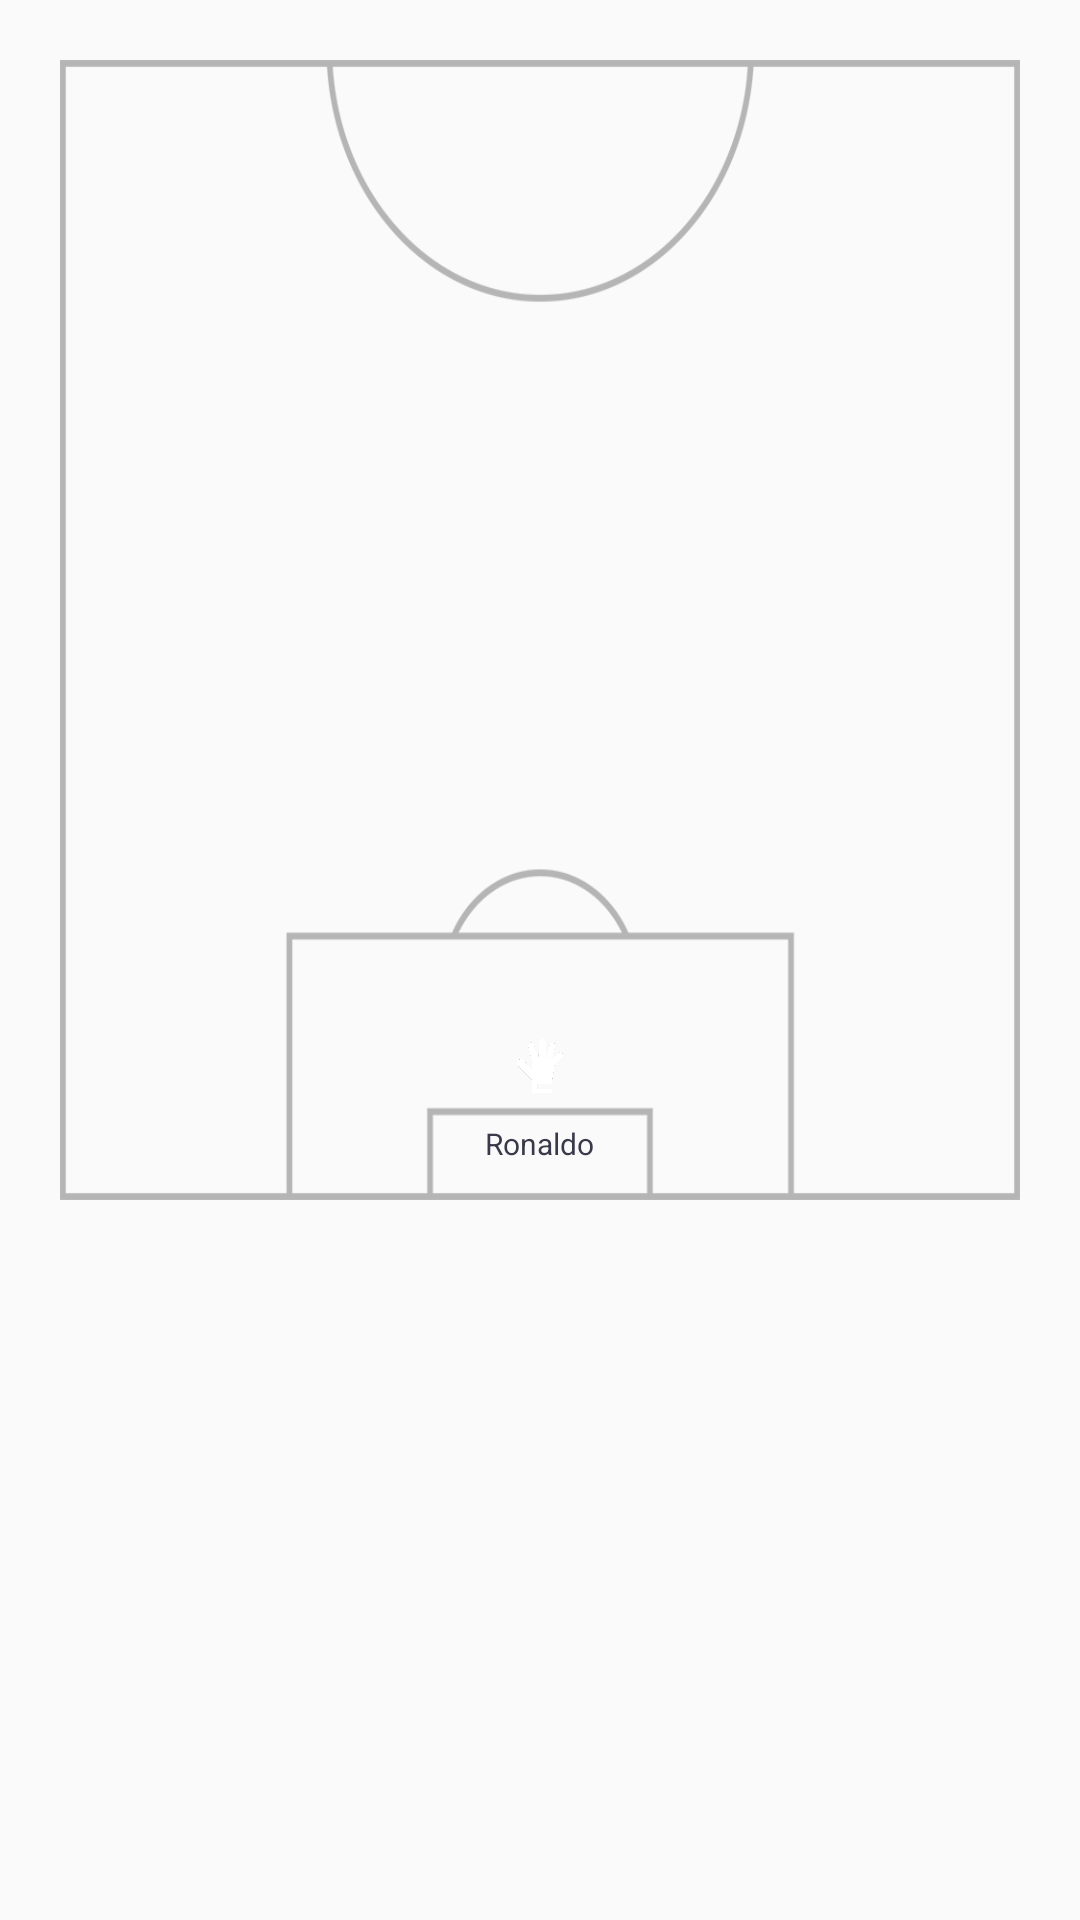

Android layout source for this screen:
<!-- AndroidManifest.xml: application theme AppTheme -->
<!-- res/layout/fragment_field.xml -->
<?xml version="1.0" encoding="utf-8"?>
<RelativeLayout xmlns:android="http://schemas.android.com/apk/res/android"
    android:layout_width="match_parent"
    android:layout_height="wrap_content">

    <RelativeLayout
        android:id="@+id/field_root"
        android:layout_width="match_parent"
        android:layout_height="380dp"
        android:layout_margin="20dp"
        android:background="@drawable/field">

        <LinearLayout
            android:layout_width="match_parent"
            android:layout_height="wrap_content"
            android:orientation="vertical">

            <android.support.v7.widget.RecyclerView
                android:id="@+id/recForward"
                android:layout_width="match_parent"
                android:layout_height="70dp"
                android:layout_marginTop="16dp" />

            <android.support.v7.widget.RecyclerView
                android:id="@+id/recMidfield"
                android:layout_width="match_parent"
                android:layout_height="70dp"
                android:layout_marginTop="32dp" />

            <android.support.v7.widget.RecyclerView
                android:id="@+id/recDefense"
                android:layout_width="match_parent"
                android:layout_height="70dp"
                android:layout_marginTop="32dp" />
        </LinearLayout>

        <LinearLayout
            android:layout_width="wrap_content"
            android:layout_height="wrap_content"
            android:layout_alignParentBottom="true"
            android:layout_centerHorizontal="true"
            android:orientation="vertical"
            android:paddingBottom="12dp">

            <ImageView
                android:layout_width="38dp"
                android:layout_height="38dp"
                android:layout_gravity="center_horizontal"
                android:background="@drawable/circle_accent"
                android:gravity="center"
                android:padding="10dp"
                android:src="@drawable/ic_goalkeeper"
                android:text="99"
                android:textAlignment="center"
                android:textColor="@color/colorWhite" />

            <TextView
                android:id="@+id/goalkeeper"
                android:layout_width="wrap_content"
                android:layout_height="wrap_content"
                android:layout_gravity="center_horizontal"
                android:gravity="center"
                android:text="Ronaldo"
                android:textAlignment="center"
                android:textColor="@color/colorText"
                android:textSize="10sp"
                />
        </LinearLayout>

    </RelativeLayout>

    <TextView
        android:id="@+id/error"
        android:layout_width="wrap_content"
        android:layout_height="wrap_content"
        android:layout_centerInParent="true"
        android:fontFamily="serif"
        android:text="No Data"
        android:textColor="@color/colorTextDark"
        android:textSize="32sp"
        android:visibility="gone" />

</RelativeLayout>
<!-- resources referenced by this layout -->
<resources>
  <color name="colorText">#39394a</color>
  <color name="colorTextDark">#262631</color>
  <color name="colorWhite">#fff</color>
  <!-- drawable field: png bitmap (drawable, 31624 bytes) -->
  <!-- drawable ic_goalkeeper: png bitmap (drawable, 23416 bytes) -->
  <style name="AppTheme" parent="Theme.AppCompat.Light.NoActionBar">
          
          <item name="colorAccent">@color/colorAccent</item>
          <item name="colorPrimaryDark">@color/colorPrimaryDark</item>
          <item name="colorPrimary">@color/colorPrimary</item>
          <item name="android:windowFullscreen">true</item>
      </style>
  <color name="colorAccent">#0063ff</color>
  <color name="colorPrimaryDark">#0f59b7</color>
  <color name="colorPrimary">#1673e8</color>
</resources>
